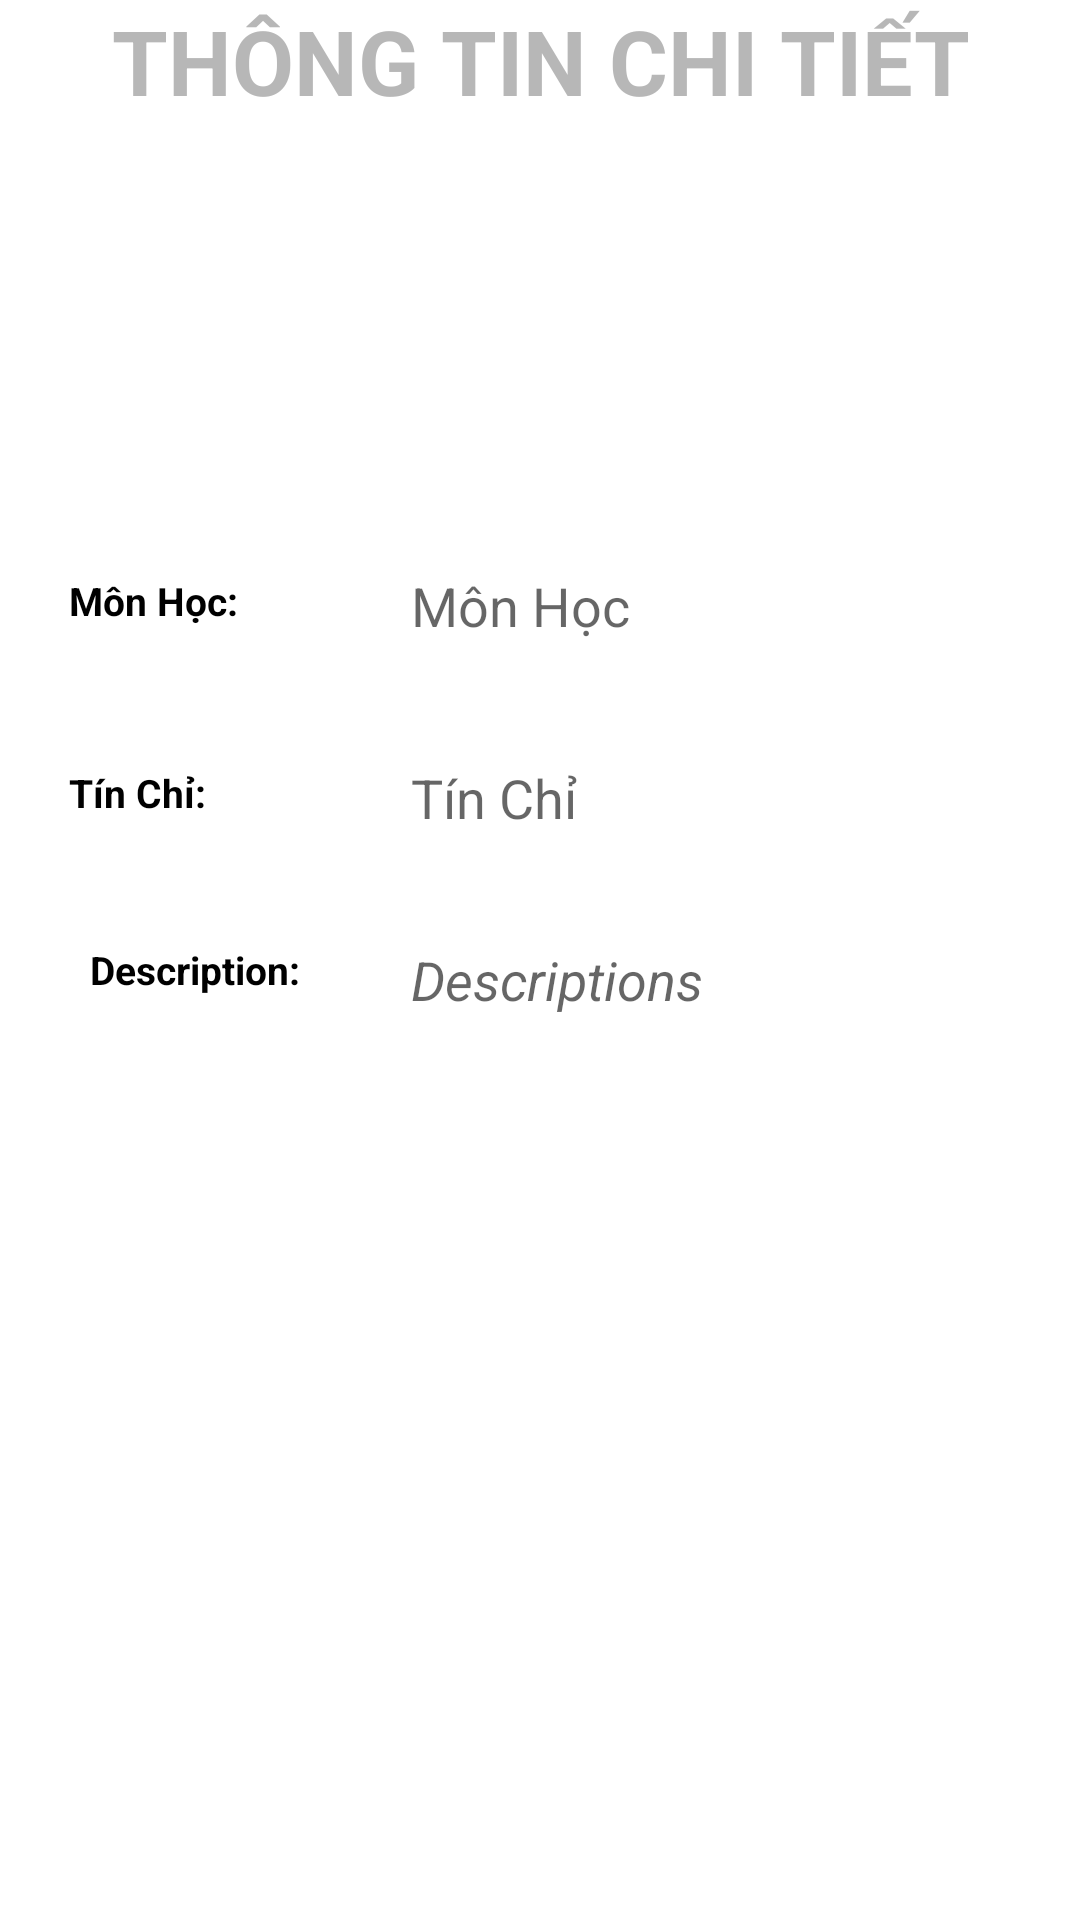

Android layout source for this screen:
<!-- AndroidManifest.xml: application theme Theme.ListViewBasic -->
<!-- res/layout/activity_main2.xml -->
<?xml version="1.0" encoding="utf-8"?>
<androidx.constraintlayout.widget.ConstraintLayout xmlns:android="http://schemas.android.com/apk/res/android"
    xmlns:app="http://schemas.android.com/apk/res-auto"
    xmlns:tools="http://schemas.android.com/tools"
    android:layout_width="match_parent"
    android:layout_height="match_parent"
    tools:context=".MainActivity2">

    <TextView
        android:id="@+id/textView6"
        android:layout_width="0dp"
        android:layout_height="wrap_content"
        android:gravity="center"
        android:text="@string/thong_tin_chi_tiet"
        android:textColor="#A9939393"
        android:textSize="30sp"
        android:textStyle="bold"
        app:layout_constraintEnd_toEndOf="parent"
        app:layout_constraintStart_toStartOf="parent"
        app:layout_constraintTop_toTopOf="parent" />

    <ImageView
        android:scaleType="centerCrop"
        android:layout_margin="20dp"
        android:id="@+id/imageView2"
        android:layout_width="100dp"
        android:layout_height="100dp"
        android:contentDescription="@string/todo"
        app:layout_constraintStart_toStartOf="parent"
        app:layout_constraintTop_toBottomOf="@+id/textView6" />

    <TextView
        android:id="@+id/textView_MonHoc2"
        android:layout_width="0dp"
        android:layout_height="0dp"
        android:layout_margin="3dp"
        android:gravity="center|start"
        android:text="@string/monhoc"
        android:textColor="@color/black"
        android:textSize="13sp"
        android:textStyle="bold"
        app:layout_constraintBottom_toBottomOf="@+id/editText_MonHoc2"
        app:layout_constraintEnd_toEndOf="@+id/imageView2"
        app:layout_constraintStart_toStartOf="@+id/imageView2"
        app:layout_constraintTop_toTopOf="@+id/editText_MonHoc2" />

    <TextView
        android:id="@+id/textView_TinChi2"
        android:layout_width="0dp"
        android:layout_height="0dp"
        android:layout_margin="3dp"
        android:gravity="center|start"
        android:text="@string/tinchi"
        android:textColor="@color/black"
        android:textSize="13sp"
        android:textStyle="bold"
        app:layout_constraintBottom_toBottomOf="@+id/editText_TinChi2"
        app:layout_constraintEnd_toEndOf="@+id/imageView2"
        app:layout_constraintStart_toStartOf="@+id/imageView2"
        app:layout_constraintTop_toTopOf="@+id/editText_TinChi2" />

    <TextView
        android:id="@+id/textView_Description2"
        android:layout_width="0dp"
        android:layout_height="0dp"
        android:layout_margin="10dp"
        android:gravity="top|start"
        android:text="@string/description"
        android:textSize="13sp"
        android:textStyle="bold"
        android:textColor="@color/black"
        app:layout_constraintBottom_toBottomOf="@+id/editText_Description2"
        app:layout_constraintEnd_toEndOf="@+id/imageView2"
        app:layout_constraintHorizontal_bias="0.0"
        app:layout_constraintStart_toStartOf="@+id/imageView2"
        app:layout_constraintTop_toTopOf="@+id/editText_Description2" />

    <EditText
        android:id="@+id/editText_MonHoc2"
        android:layout_width="0dp"
        android:layout_height="48dp"
        android:layout_margin="16dp"
        android:enabled="false"
        android:elevation="1dp"
        android:textColor="@color/black"
        android:backgroundTint="@color/white"
        android:hint="@string/mon_hoc"
        app:layout_constraintEnd_toEndOf="parent"
        app:layout_constraintStart_toEndOf="@+id/textView_MonHoc2"
        app:layout_constraintTop_toBottomOf="@+id/imageView2" />

    <EditText
        android:id="@+id/editText_TinChi2"
        android:layout_width="0dp"
        android:layout_height="48dp"
        android:layout_margin="16dp"
        android:enabled="false"
        android:backgroundTint="@color/white"
        android:textColor="@color/black"
        android:elevation="1dp"
        android:hint="@string/tin_chi"
        app:layout_constraintEnd_toEndOf="parent"
        app:layout_constraintStart_toEndOf="@+id/textView_MonHoc2"
        app:layout_constraintTop_toBottomOf="@+id/editText_MonHoc2" />

    <EditText
        android:id="@+id/editText_Description2"
        android:layout_width="0dp"
        android:layout_height="wrap_content"
        android:layout_margin="16dp"
        android:enabled="false"
        android:textColor="@color/black"
        android:elevation="1dp"
        android:textStyle="italic"
        android:gravity="top|start"
        android:backgroundTint="@color/white"
        android:lines="10"
        android:hint="@string/descriptions"
        app:layout_constraintEnd_toEndOf="parent"
        app:layout_constraintStart_toEndOf="@+id/textView_MonHoc2"
        app:layout_constraintTop_toBottomOf="@+id/editText_TinChi2"
        android:autofillHints="text"
        />
</androidx.constraintlayout.widget.ConstraintLayout>
<!-- resources referenced by this layout -->
<resources>
  <string name="description">Description:</string>
  <string name="descriptions">Descriptions</string>
  <string name="mon_hoc">Môn Học</string>
  <string name="monhoc">Môn Học:</string>
  <string name="thong_tin_chi_tiet">THÔNG TIN CHI TIẾT</string>
  <string name="tin_chi">Tín Chỉ</string>
  <string name="tinchi">Tín Chỉ:</string>
  <string name="todo">TODO</string>
  <style name="Theme.ListViewBasic" parent="Theme.MaterialComponents.DayNight.NoActionBar">
          
          <item name="colorPrimary">@color/purple_500</item>
          <item name="colorPrimaryVariant">@color/purple_700</item>
          <item name="colorOnPrimary">@color/white</item>
          
          <item name="colorSecondary">@color/teal_200</item>
          <item name="colorSecondaryVariant">@color/teal_700</item>
          <item name="colorOnSecondary">@color/black</item>
          
          <item name="android:statusBarColor">?attr/colorPrimaryVariant</item>
          
          <item name="windowNoTitle">true</item>
      </style>
  <!-- not gathered from this repository: default colours our renderer supplied (Android Studio template values) -->
  <color name="purple_500">#FF6200EE</color>
  <color name="purple_700">#FF3700B3</color>
  <color name="teal_200">#FF03DAC5</color>
  <color name="teal_700">#FF018786</color>
  <color name="black">#FF000000</color>
  <color name="white">#FFFFFFFF</color>
</resources>
